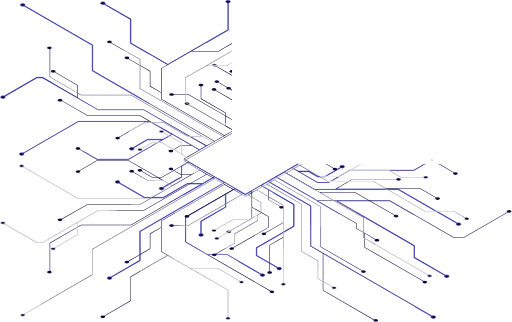
t = 0.00 s
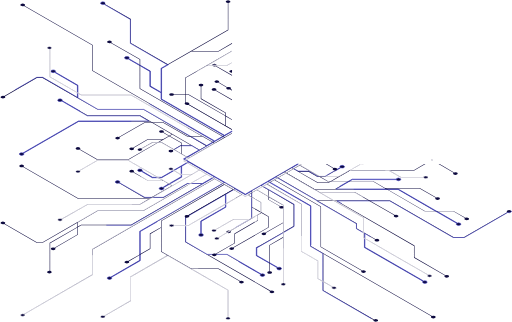
t = 2.50 s
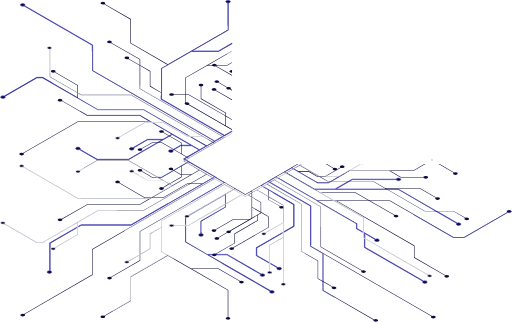
t = 5.00 s
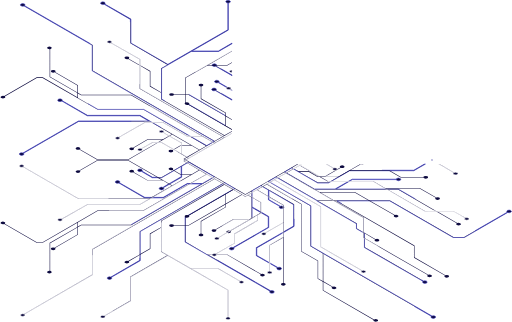
t = 7.50 s

The animated SVG that drew these frames (rendered in a browser with its animation timeline set to each time). Animation: 2 SMIL elements (animate=2); frames cover the first 7.50 s, repeats indefinitely.

<svg xmlns="http://www.w3.org/2000/svg" xmlns:xlink="http://www.w3.org/1999/xlink" viewBox="4.57 249.42 866.65 545.67">
    <defs>
        <linearGradient id="Dégradé_sans_nom_4" x1="397.3" y1="531.55" x2="398.77" y2="531.55" gradientTransform="matrix(1, 0, 0, -1, 0, 1002)" gradientUnits="userSpaceOnUse">
            <stop offset="0" stop-color="#f5f5f5" stop-opacity="0.7"/>
            <stop offset="1" stop-color="#303030" stop-opacity="0.3"/>
        </linearGradient>
        <linearGradient id="Dégradé_sans_nom_5" x1="-71.63" y1="1086.96" x2="-71.63" y2="1203.04" gradientTransform="matrix(0.87, -0.5, 0, -1.15, 202.02, 1691.1)" gradientUnits="userSpaceOnUse">
            <stop offset="0" stop-color="#3f3fc2"/>
            <stop offset="0.09" stop-color="#3f3fc2"/>
            <stop offset="0.69" stop-color="#fff"/>
        </linearGradient>
        <text transform="matrix(0.8660254,0.5,-1,0.57735027,0,0)" id="text871" y="64.186325" x="255" style="font-size:13.8px;font-family:'Swis721 Blk BT';fill:#ffffff">WAVES</text>
        <linearGradient id="Dégradé_sans_nom_6" x1="-117.26" y1="1087.6" x2="-117.26" y2="1178.79" xlink:href="#Dégradé_sans_nom_5"/>
        <linearGradient id="Dégradé_sans_nom_7" x1="-140.02" y1="1086.96" x2="-140.02" y2="1203.04" xlink:href="#Dégradé_sans_nom_5"/>
        <linearGradient id="Dégradé_sans_nom_8" x1="-162.84" y1="1087.39" x2="-162.84" y2="1186.68" xlink:href="#Dégradé_sans_nom_5"/>
        <linearGradient id="Dégradé_sans_nom_9" x1="3024.62" y1="-260.2" x2="3024.62" y2="-144.13" gradientTransform="matrix(-0.87, -0.5, 0, -1.15, 2764.57, 1691.1)" xlink:href="#Dégradé_sans_nom_5"/>
        <linearGradient id="Dégradé_sans_nom_10" x1="3070.25" y1="-299.23" x2="3070.25" y2="-208.04" gradientTransform="matrix(-0.87, -0.5, 0, -1.15, 2764.57, 1691.1)" xlink:href="#Dégradé_sans_nom_5"/>
        <linearGradient id="Dégradé_sans_nom_11" x1="3093.01" y1="-319.7" x2="3093.01" y2="-203.63" gradientTransform="matrix(-0.87, -0.5, 0, -1.15, 2764.57, 1691.1)" xlink:href="#Dégradé_sans_nom_5"/>
        <linearGradient id="Dégradé_sans_nom_12" x1="56.64" y1="500.45" x2="44.9" y2="595.99" gradientTransform="matrix(1, 0, 0, -1, 0, 1002)" xlink:href="#Dégradé_sans_nom_5"/>
        <linearGradient id="Dégradé_sans_nom_13" x1="64.52" y1="585.05" x2="81.08" y2="592.79" gradientTransform="matrix(1, -0.01, -0.01, -1, -9.3, 1026.18)" xlink:href="#Dégradé_sans_nom_5"/>
        <linearGradient id="Dégradé_sans_nom_14" x1="84.31" y1="585.6" x2="114.29" y2="599.6" gradientTransform="matrix(1, -0.01, -0.01, -1, -9.3, 1026.18)" xlink:href="#Dégradé_sans_nom_5"/>
        <linearGradient id="Dégradé_sans_nom_15" x1="-94.51" y1="1086.73" x2="-94.51" y2="1202.81" xlink:href="#Dégradé_sans_nom_5"/>
        <linearGradient id="Dégradé_sans_nom_16" x1="3047.49" y1="-280.31" x2="3047.49" y2="-164.24" gradientTransform="matrix(-0.87, -0.5, 0, -1.15, 2764.57, 1691.1)" xlink:href="#Dégradé_sans_nom_5"/>
        <linearGradient id="Dégradé_sans_nom_17" x1="124.16" y1="607.81" x2="154.14" y2="621.82" gradientTransform="matrix(1, -0.01, -0.01, -1, -9.3, 1026.18)" xlink:href="#Dégradé_sans_nom_5"/>
        <linearGradient id="Dégradé_sans_nom_18" x1="144.36" y1="634.38" x2="174.34" y2="648.38" gradientTransform="matrix(1, -0.01, -0.01, -1, -9.3, 1026.18)" xlink:href="#Dégradé_sans_nom_5"/>
        <linearGradient id="Dégradé_sans_nom_19" x1="106.45" y1="579.15" x2="118.92" y2="584.97" gradientTransform="matrix(1, -0.01, -0.01, -1, -9.3, 1026.18)" xlink:href="#Dégradé_sans_nom_5"/>
        <linearGradient id="Dégradé_sans_nom_20" x1="3072.39" y1="-464.37" x2="3072.39" y2="-403.73" gradientTransform="matrix(-0.87, -0.5, 0, -1.15, 3394.98, 1691.1)" xlink:href="#Dégradé_sans_nom_5"/>
        <linearGradient id="Dégradé_sans_nom_21" x1="3049.57" y1="-465.06" x2="3049.57" y2="-377.24" gradientTransform="matrix(-0.87, -0.5, 0, -1.15, 3394.98, 1691.1)" xlink:href="#Dégradé_sans_nom_5"/>
        <linearGradient id="Dégradé_sans_nom_22" x1="3026.76" y1="-464.82" x2="3026.76" y2="-386.44" gradientTransform="matrix(-0.87, -0.5, 0, -1.15, 3394.98, 1691.1)" xlink:href="#Dégradé_sans_nom_5"/>
        <linearGradient id="Dégradé_sans_nom_23" x1="-119.4" y1="924.34" x2="-119.4" y2="984.97" gradientTransform="matrix(0.87, -0.5, 0, -1.15, 832.43, 1691.1)" xlink:href="#Dégradé_sans_nom_5"/>
        <linearGradient id="Dégradé_sans_nom_24" x1="-96.59" y1="903.81" x2="-96.59" y2="991.64" gradientTransform="matrix(0.87, -0.5, 0, -1.15, 832.43, 1691.1)" xlink:href="#Dégradé_sans_nom_5"/>
        <linearGradient id="Dégradé_sans_nom_25" x1="2831.03" y1="306.18" x2="2821.63" y2="382.71" gradientTransform="translate(3597 1002) rotate(180)" xlink:href="#Dégradé_sans_nom_5"/>
        <linearGradient id="Dégradé_sans_nom_26" x1="2830.12" y1="346.86" x2="2846.68" y2="354.59" gradientTransform="translate(3606.3 1026.18) rotate(-179.43)" xlink:href="#Dégradé_sans_nom_5"/>
        <linearGradient id="Dégradé_sans_nom_27" x1="2849.94" y1="347.34" x2="2879.92" y2="361.34" gradientTransform="translate(3606.3 1026.18) rotate(-179.43)" xlink:href="#Dégradé_sans_nom_5"/>
        <linearGradient id="Dégradé_sans_nom_28" x1="2872.09" y1="340.88" x2="2884.56" y2="346.7" gradientTransform="translate(3606.3 1026.18) rotate(-179.43)" xlink:href="#Dégradé_sans_nom_5"/>
        <radialGradient id="Dégradé_sans_nom" cx="-64.97" cy="1869.29" r="504.98" gradientTransform="matrix(0.72, 0, 0, -0.45, 702.38, 1207.55)" gradientUnits="userSpaceOnUse">
            <stop offset="0" stop-color="#14253a" stop-opacity="0.3"/>
            <stop offset="0.14" stop-color="#192a3f" stop-opacity="0.31"/>
            <stop offset="0.27" stop-color="#2a394c" stop-opacity="0.34"/>
            <stop offset="0.41" stop-color="#455363" stop-opacity="0.38"/>
            <stop offset="0.55" stop-color="#6c7684" stop-opacity="0.45"/>
            <stop offset="0.69" stop-color="#9da4ad" stop-opacity="0.53"/>
            <stop offset="0.82" stop-color="#d9dcdf" stop-opacity="0.64"/>
            <stop offset="0.9" stop-color="#fff" stop-opacity="0.7"/>
        </radialGradient>
        <linearGradient id="Dégradé_sans_nom_2" x1="443.16" y1="829.82" x2="874.22" y2="437.05" gradientTransform="matrix(1, 0, 0, -1, 0, 1002)" gradientUnits="userSpaceOnUse">
            <stop offset="0" stop-color="#f5f5f5" stop-opacity="0.7"/>
            <stop offset="1" stop-color="#0d0a3f" stop-opacity="0.3"/>
        </linearGradient>
        <linearGradient id="Dégradé_sans_nom_3" x1="397.3" y1="635.5" x2="915.3" y2="635.5" gradientTransform="matrix(1, 0, 0, -1, 0, 1002)" gradientUnits="userSpaceOnUse">
            <stop offset="0" stop-color="#f5f5f5" stop-opacity="0.5"/>
            <stop offset="1" stop-color="#0d0a3f" stop-opacity="0.3"/>
        </linearGradient>
        <clipPath id="clip-path">
            <polygon points="431.1 561.4 406.8 575.4 310.4 519.7 310.4 412.6 431.1 482.3 431.1 561.4" fill="none"/>
        </clipPath>
    </defs>
    <g id="circuits">
        <g id="circuits-2">
            <g id="blue">
                <path d="M386.9,462.6l-1-.6-61.8-35.7c1.2-.8,1.1-2.1-.3-2.9a5.9,5.9,0,0,0-5.2-.2l-.4.2-.5.3c-1,.9-.8,2.1.5,2.9a6.19,6.19,0,0,0,5,.3h.1l74,42.8v-1ZM370.5,361.1a.78.78,0,0,0,.4-.4,1.2,1.2,0,0,0,.4-.9c0-.6-.4-1.1-1.2-1.6a6.83,6.83,0,0,0-5.6,0,2.08,2.08,0,0,0-1.1,1.6,1.62,1.62,0,0,0,.3.9,2.83,2.83,0,0,0,.8.7,5.81,5.81,0,0,0,5,.2l27.8,16v-1Zm18.6,36.1-14.3-8.3c1-.9.9-2.1-.5-2.8a6.08,6.08,0,0,0-5.6,0c-1.5.8-1.5,2.2,0,3.2a6.7,6.7,0,0,0,5.2.1l14.3,8.3,5.5,3.1,3.6,2.1v-1Zm-19.2,5a1.5,1.5,0,0,0-.4-2.8,5.88,5.88,0,0,0-5.5,0c-1.6.8-1.6,2.3,0,3.2a5.59,5.59,0,0,0,4.9.2l28.4,16.3v-1Zm17,43.5-1-.6-62.4-36H298.7a3,3,0,0,0-1.1-1.2,6.83,6.83,0,0,0-5.6,0c-1.5,1-1.5,2.4,0,3.3a6.83,6.83,0,0,0,5.6,0,2.51,2.51,0,0,0,1.1-1.2h24.5l62.7,36.2,1,.6,10.4,6v-1ZM869.6,606.1a6.08,6.08,0,0,0-5.6,0c-1.3.7-1.5,2-.4,2.9l-72.9,42.1H772.4L665,589.1H542.4l-66.7-38.5-.9-.5-2.1-1.2,13.2-7.7,2.1,1.3,48.4,27.9H678.5l62.8,36.4,1.5.8L778,627.9c-1.1.9-.9,2.2.4,3a6.08,6.08,0,0,0,5.6,0c1.5-.9,1.5-2.4,0-3.2a6.19,6.19,0,0,0-5-.3l-34.4-19.8-1.5-.8-64.3-37.1H573.7l21.4-12.4,1.5-.8,4.6-2.7h74.3a2.73,2.73,0,0,0,1,1.2,6.42,6.42,0,0,0,5.7,0c1.5-.9,1.5-2.4,0-3.2a6.42,6.42,0,0,0-5.7,0,1.93,1.93,0,0,0-1,1.2H601l-6.1,3.5-1.5.8L572,569.6H536.7l-46.9-27.1-.9-.5-2.2-1.3,11.7-6.7,2.1,1.3.9.5,41.2,23.8h17.9l4.2-2.4,1.4-.8L596,539.1l.5-.3H705.4L725,527.5h-1.8l-18,10.4H596.3l-18.5,10.7-13.4,7.8-1.4.8-2.8,1.6H542.9l-32.1-18.5h16.1l15.5,9h12.3l1.1-.7,1.5-.8,24.3-14.1a6.87,6.87,0,0,0,5.1-.2c1.6-1,1.6-2.4,0-3.3a6.83,6.83,0,0,0-5.6,0c-1.4.8-1.5,2.1-.4,3l-5.2,3-3.5,2-16.4,9.6-1.2.6H542.7l-15.5-9H509.3l-7.1-4.1-.9-.5-2.1-1.3,10.4-6h-1.5l-88.2,50.9L319.6,520.6l-.9-.5-2-1.2,4.5-2.6.8-.5L364.9,491l.9-.5,16.1-9.2.9-.6,14.5-8.4v-1l-12.8,7.4L277.9,417.2V365.7l50.3-29.1h46.3l22.8-13.1v-1.1l-23,13.4H329.6l61.2-35.3.2-.2V254.4a5.94,5.94,0,0,0,2.3-.6c1.6-.9,1.6-2.3,0-3.2a5.88,5.88,0,0,0-5.5,0c-1.5.9-1.5,2.3,0,3.2a6.43,6.43,0,0,0,2.4.6v45.4L288.5,358.5,226,322.4V281.8l-44.5-25.6c1.2-.9,1-2.1-.3-2.9a5.6,5.6,0,0,0-5.6,0c-1.5.9-1.5,2.3,0,3.1a5.49,5.49,0,0,0,5,.3L225,282.3v40.6L287.6,359l-10.4,6h-.3v40.6l-18-10.4V369.9L241.7,360l-1-.6-18.4-10.6c1.1-.9,1-2.1-.4-3a6.83,6.83,0,0,0-5.6,0c-1.6.9-1.6,2.4,0,3.3a6.5,6.5,0,0,0,5.1.1l19.3,11.2,1,.6,16.3,9.4v25.4l18.9,10.9v11l106.6,61.5-1.7,1-.9.5-13,7.6L161.2,368.9V325.7L45.7,259c1.2-.8,1-2.1-.3-2.9a7.07,7.07,0,0,0-5.7,0c-1.5.9-1.5,2.3,0,3.2a6.1,6.1,0,0,0,5.1.2l115.5,66.7v43.3L367,488.8l-2.1,1.2-.8.5-9.8,5.7-26.9-15.5-1.6-.9-78.1-45H170.1L135.9,415h.3V394L97.4,371.5c1.2-.8,1.1-2.1-.4-2.9a5.88,5.88,0,0,0-5.5,0c-1.5.9-1.5,2.3,0,3.2a5.81,5.81,0,0,0,5,.2l38.7,22.4v20L76.5,380.5H66.3l-55,31.7a5.81,5.81,0,0,0-5,.2c-1.6.9-1.6,2.4,0,3.2a5.88,5.88,0,0,0,5.5,0c1.4-.7,1.6-1.9.4-2.8l54.3-31.4h9.7l93.6,54h77.6l76.7,44.4,1.6.9,27.6,16-11.2,6.5-79.5-46-1.6-.9-19.6-11.4H152.3l-42.8-24.8c.5-.7.2-1.7-.9-2.4a6.08,6.08,0,0,0-5.6,0c-1.5.9-1.5,2.4,0,3.2a6.08,6.08,0,0,0,5.6,0l.3-.2,43.1,25h89l14.9,8.7H137.1L43,508.6a6.61,6.61,0,0,0-5,.2c-1.5,1-1.5,2.4,0,3.2a6.08,6.08,0,0,0,5.6,0c1.3-.7,1.5-2,.3-2.9l93.4-53.9H257.4l1.9,1.1,1.6.9L295.1,477l-4.2,2.4-.8.5-9.8,5.6H254.1l-24.6,14.1a6.19,6.19,0,0,0-5,.3c-1.6.8-1.6,2.3,0,3.2a6.08,6.08,0,0,0,5.6,0c1.3-.8,1.5-2,.4-3l23.8-13.8h24.5l-7,4.1-1.4.8-48.7,28.1H168.9l-29.5-17c1.1-.8.9-2.1-.4-2.9a6.08,6.08,0,0,0-5.6,0c-1.5.9-1.5,2.3.1,3.2a5.81,5.81,0,0,0,5,.2l30,17.3h53.4l50.3-29,1.4-.8,17.3-10,.9-.5,4.1-2.4,31.6,18.1H310.1l-11.5,6.7-.8.5-1.7.9a6.71,6.71,0,0,0-5.2.2c-1.5.9-1.5,2.4,0,3.2a6.08,6.08,0,0,0,5.6,0c1.3-.8,1.5-2,.4-2.9l1.7-.9.9-.5,10.8-6.3h18.8l12.3,7.2-20.2,11.6-.9.5-4.6,2.7-.7.4,2.9,1.7.8.4,4.5,2.7-2,1.1-.9.6-21.7,12.5-.9.5-19.9,11.5H262.5l-18-10.5c1-.9,1-2.1-.5-2.9a5.88,5.88,0,0,0-5.5,0c-1.5.9-1.5,2.3,0,3.2a6.1,6.1,0,0,0,5.1.2l18.6,10.8H278l20.6-11.9.9-.5,11.5-6.7v17.4l-20.2,11.7-.8.4-10,6a5.49,5.49,0,0,0-5,.3c-1.6.8-1.6,2.3,0,3.1a5.42,5.42,0,0,0,5.5,0,1.6,1.6,0,0,0,.4-2.9l10-5.7.8-.5,20-11.5h.2V531.2l9.2-5.4.9-.5,2-1.1,42.9,24.7-2,1.2-.8.5-17,9.8H321.3l-40.8,23.5H249.6l-43.1-24.8c1.1-.9,1-2.1-.4-3a6.6,6.6,0,0,0-5.5,0c-1.6,1-1.6,2.4,0,3.3a6.71,6.71,0,0,0,5,.2l43.6,25.2h31.5l40.8-23.6h24.1L226,630.3H141.6l-5.5,3.1-.9.6L88.5,661h-.3v47.2a5.2,5.2,0,0,0-3.2.7c-1.5.9-1.5,2.3,0,3.1a5.6,5.6,0,0,0,5.6,0c1.5-.8,1.5-2.2,0-3.1a4.54,4.54,0,0,0-1.5-.6V661.6L135.2,635l.9-.6,5.7-3.3h84.5l138.7-80,.8-.5,2-1.2,16.1,9.3-2,1.2-.8.5-140,80.8h-.2v49.3L192,718.9a6.1,6.1,0,0,0-5.1.2c-1.5.9-1.5,2.3,0,3.2a5.88,5.88,0,0,0,5.5,0c1.4-.8,1.6-2,.4-2.9l48.7-28.1.2-.2V641.8l140.2-80.9.9-.5,2-1.2,16.8,9.7-2,1.2-81.7,47.2h-.2v42.3l144,83.2c-1,.8-.9,2.1.4,2.9a6.08,6.08,0,0,0,5.6,0c1.5-.9,1.5-2.4,0-3.2a5.88,5.88,0,0,0-5-.3L356.9,681.3h31.8l57,33c-1.1.9-1,2.1.4,2.9a6.08,6.08,0,0,0,5.6,0c1.5-.9,1.5-2.3,0-3.2a6.1,6.1,0,0,0-5.1-.2L389,680.5H355.3l-36.6-21.2V618h.1l5.5-3.2L386.1,579v21l-41.6,23.9-.2.2v21.2a8.39,8.39,0,0,0-2.3.6c-1.6,1-1.6,2.4,0,3.3a6.6,6.6,0,0,0,5.5,0c1.6-.9,1.6-2.3,0-3.3a6.43,6.43,0,0,0-2.4-.6V624.6l41.5-23.9.3-.2v-22l12.8-7.4.8-.5,2-1.1,17.1,10h.3l10.5-6.1v45.9l-36.6,21.1c-.1,0-.2,0-.2-.1a6,6,0,0,0-4.9.4c-1.3.7-1.4,1.8-.5,2.7l.5.4.3.2a5.8,5.8,0,0,0,5.3-.2c1.4-.8,1.5-2.1.4-2.9l36.4-21h.2V601.2l14.5,8.3.8.5,12,6.9v17.7L398.9,669a6.18,6.18,0,0,0-5,.2c-1.6.9-1.6,2.3,0,3.2a5.88,5.88,0,0,0,5.5,0c1.4-.8,1.6-2,.5-3l59.4-34.3h.2V616.3l-12.9-7.5-.8-.4L431.3,600V572.8l14.8-8.6,2.2,1.2.9.5,9.7,5.6v16.6l19.1,11c-1.1,1-1,2.2.5,3.1a6.52,6.52,0,0,0,5.3.1h.3l.6-.5a1.49,1.49,0,0,0,.19-2.11,1.7,1.7,0,0,0-.19-.19l-.6-.5h-.3a6.2,6.2,0,0,0-4.8-.1l-19.2-11.1V572l41.8,24.2v36.3l-16.9,9.8-.9.6-45.2,26h-.2v13.8l22.2,12.7.9.6,12.5,7.2c-1.1.9-1,2.1.4,3a6.83,6.83,0,0,0,5.6,0c1.5-.9,1.5-2.4,0-3.3a6.87,6.87,0,0,0-5.1-.2L461.5,695l-.9-.5-21.3-12.3V669.5l44.5-25.6.9-.5,17.6-10.2.2-.2V595.7l-52.4-30.3-.9-.5-2.1-1.2,11.2-6.5,2.1,1.2.9.5,68.9,39.8v68.2L551.1,679v62.8l86.1,49.7c-.7.8-.3,1.8.9,2.4a5.88,5.88,0,0,0,5.5,0c1.6-.8,1.6-2.3,0-3.2a5.88,5.88,0,0,0-5.5,0l-.2.2L552,741.3V679.6L735.1,785.4c-1.1.9-1,2.1.5,2.9a6.08,6.08,0,0,0,5.6,0c1.5-.8,1.5-2.3,0-3.2a6.87,6.87,0,0,0-5.1-.2L531,666.5V598.3l-68.9-39.8-1-.5-2-1.2,12.7-7.4,2.1,1.2.9.5,67,38.7-.2.4,66.5,38.4v8.5l11.3,6.5.9.5,1.3.7v24.1l99.3,57.2c-1.1.8-.9,2.2.4,2.9a5.6,5.6,0,0,0,5.6,0c1.5-.8,1.5-2.3,0-3.1a5.49,5.49,0,0,0-5-.3l-99.4-57.3v-23l17.1,9.8c-1,1-1,2.2.5,3.1a6.83,6.83,0,0,0,5.6,0c1.5-1,1.5-2.4,0-3.3a6.1,6.1,0,0,0-5.1-.2L620.3,643l-.9-.5-10.4-6V628l-65.9-38.1h30.6l131.9,76.2V686L758,716.2c-1.2.9-1.1,2.2.3,3a5.88,5.88,0,0,0,5.5,0c1.6-.9,1.6-2.4,0-3.2a5.81,5.81,0,0,0-5-.3l-52.3-30.2V665.6L575.4,589.9h89.3l107.3,62h19l73.5-42.5a5.69,5.69,0,0,0,5.1-.2C871.1,608.4,871.1,606.9,869.6,606.1ZM737,520.5l-.9-.5-.9.5,1,.6Z" stroke="#3f3fc2" fill="#0D0A3F" stroke-dashoffset="100%">
                    <animate attributeName="stroke-dasharray" dur="20s" values="80%;120%;80%" repeatCount="indefinite"/>
                </path>
            </g>
            <g id="white">
                <path d="M393.9,368.7c-1.6.9-1.6,2.3,0,3.1a5.67,5.67,0,0,0,3.4.7v-4.4A6.53,6.53,0,0,0,393.9,368.7Zm.7,31.6a1.61,1.61,0,0,0,.58-2.19,1.63,1.63,0,0,0-.88-.71,5.9,5.9,0,0,0-5.2-.2l-.4.2-.5.3c-1,.8-.8,2,.5,2.9a6.71,6.71,0,0,0,5,.2h0l3.6,2.1v-1.1Zm2.7-65-79.5,45.9h-.2v42.3h.1l5.5,3.2,74.1,42.7v-1l-10.4-6v-22l-41.7-24.1V395.8a6.15,6.15,0,0,0,2.3-.7c1.5-.8,1.5-2.2,0-3.2a6.08,6.08,0,0,0-5.6,0c-1.5,1-1.5,2.4,0,3.2a6.71,6.71,0,0,0,2.4.7V417l41.6,24.1v21l-67.3-38.9h-.1V381.8L355,360.7h33.7l8.6-4.9v-1.1l-8.8,5.1H356.6l40.7-23.5Zm0,134.3h0l1.5.8Zm177.1,64.8a5.88,5.88,0,0,0-5-.3l-11.5-6.6h-1.8l12.4,7.1c-1.2.9-1,2.2.4,3a5.65,5.65,0,0,0,3.1.6,6.43,6.43,0,0,0,2.4-.6,2.08,2.08,0,0,0,1.1-1.4A1.71,1.71,0,0,0,574.4,534.4Zm204.1,7.5a5.59,5.59,0,0,0-4.9-.2l-24.5-14.2h-1.8l25.4,14.7c-1.2.9-1.1,2.1.3,2.9a5.88,5.88,0,0,0,5.5,0C780.1,544.2,780.1,542.8,778.5,541.9Zm-43.3-21.4,1,.6.8-.6-.9-.5Zm62.7,98.2a6.5,6.5,0,0,0-5.1-.1l-20.3-11.8H724l-62.9-36.4-1.5-.8-1.6-.9h57l27.5,15.8c-1.2.8-1,2.1.3,2.9a5.6,5.6,0,0,0,5.6,0c1.5-.9,1.5-2.3,0-3.1a5.49,5.49,0,0,0-5-.3l-28.1-16.2H656.5l-19.7-11.4H560l-12.3-7.1-1.2-.7h32.8l16.4-9.5H664l19,11.1h38.7a3,3,0,0,0,1.1,1.2,6.08,6.08,0,0,0,5.6,0c1.5-.9,1.5-2.3,0-3.2a6.08,6.08,0,0,0-5.6,0,2.13,2.13,0,0,0-1.1,1.2H683.4l-18.2-10.6-.9-.5h-67l.5-.3,17.9-10.3a5.91,5.91,0,0,0,4.7-.1h-6.3l-35.2,20.3H545l-32.2-18.7,2.8-1.6h-1.7l-12.6,7.3-.8.5L488.9,542l-.9.5-13.2,7.6-.9.5L461.1,558l-.7.4-11.2,6.5-.9.5-17,9.8-.9.5-10.6,6.1-19.3-11.2-.9-.5h0l-.2-.2h-.2l-16.4-9.5-.9-.5-16.1-9.3-.9-.5L322,525.3l-.8-.5-4.6-2.6,2.1-1.2.9-.4,77.7-44.9v-1.1l-12.5,7.3-2-1.2-1-.5L241.7,399.3V349.9l-49-28.2c1.2-.8,1-2.1-.3-2.9a6.08,6.08,0,0,0-5.6,0c-1.6.9-1.6,2.3,0,3.2a5.81,5.81,0,0,0,5,.2l48.9,28.2v49.4l140.2,80.9,1,.6,1.9,1.1-16,9.3-2-1.2-.9-.5-17.7-10.2L226.3,410H141.8l-5.6-3.2-1-.6L89.1,379.5V332.7l1.5-.5c1.5-.9,1.5-2.4,0-3.3a6.6,6.6,0,0,0-5.5,0c-1.6.9-1.6,2.4,0,3.3a6.61,6.61,0,0,0,3.1.6V380l47,27.2,1,.5,5.3,3.1H226l119.4,69H321.5l-40.7-23.4H249.3l-43.7,25.2a5.81,5.81,0,0,0-5,.2c-1.6,1-1.6,2.4,0,3.2a5.88,5.88,0,0,0,5.5,0c1.3-.7,1.5-2,.4-2.9l43-24.8h31l40.7,23.4H347l17.1,9.8.8.5,2,1.2L324,517l-2-1.2-.8-.5-9.3-5.4V491.4l-20.1-11.5-.9-.5-10-5.8c1.1-.9,1-2.2-.4-3a6.6,6.6,0,0,0-5.5,0c-1.6.9-1.6,2.3,0,3.3a6.22,6.22,0,0,0,5,.1l10.1,5.9.8.5L311,491.9v17.5l-11.5-6.6-.9-.5-20.5-11.9H262.3l-18.7,10.7a6.51,6.51,0,0,0-5.1.3c-1.5.9-1.5,2.3,0,3.2a6.08,6.08,0,0,0,5.6,0c1.3-.8,1.5-2,.3-3l18.2-10.4h15.1l20.1,11.6.8.5,21.7,12.5.9.5,2,1.2-4.5,2.6-.8.5-2.3,1.3-.7.3,5.4,3.2.8.4,20.1,11.7-12.3,7.1H310.3l-10.8-6.2-.9-.5-1.7-1c1-.9.8-2.1-.4-2.9a5.88,5.88,0,0,0-5.5,0c-1.6.9-1.6,2.3,0,3.2a6,6,0,0,0,5.1.2l1.6,1,.9.5,11.3,6.5h17.4l-31.4,18.2-4.2-2.4-.9-.5-17.2-10-1.6-.9L221.9,521H168.6l-30.1,17.4a6.5,6.5,0,0,0-5.1.2c-1.5.9-1.5,2.3,0,3.2a6.08,6.08,0,0,0,5.6,0c1.3-.8,1.5-2.1.4-3l29.4-17h52.9L270.3,550l1.6.9,6.8,3.9H254.3L230.4,541a1.59,1.59,0,0,0,.52-2.2,1.61,1.61,0,0,0-.92-.7,5.42,5.42,0,0,0-5.5,0c-1.6.8-1.6,2.2,0,3.1a5.81,5.81,0,0,0,5,.2L254,555.5h26.3l9.7,5.6.9.6,4.2,2.4-34.3,19.7-1.6.9-1.7,1H137.3L44,531.9c1-.9.9-2-.4-2.9a6.83,6.83,0,0,0-5.6,0c-1.6.9-1.6,2.4,0,3.3a6.41,6.41,0,0,0,5.1.1L137,586.7H255.9L241,595.4H152.1l-43.3,24.9h-.2a5.88,5.88,0,0,0-5.5,0c-1.6.9-1.6,2.3,0,3.2a5.88,5.88,0,0,0,5.5,0c1.1-.7,1.4-1.7.8-2.5l42.9-24.7h88.9L261,584.8l1.6-.9L342.2,538l11.3,6.5-27.6,15.9-1.4.8-77.1,44.5H169.9L76.2,659.8H66.5L12.2,628.4c1.1-.9,1-2.1-.5-2.9a6.6,6.6,0,0,0-5.5,0c-1.5.9-1.5,2.4,0,3.3a6.22,6.22,0,0,0,5,.1l54.9,31.8H76.4l58.8-33.9v20L96.5,669.2a6.1,6.1,0,0,0-5.1.2c-1.5.9-1.5,2.3,0,3.1a5.6,5.6,0,0,0,5.6,0c1.4-.7,1.5-1.9.4-2.8l38.5-22.3h.2v-21h-.2l34.2-19.7h77.5l78.5-45.4,1.4-.8L354.3,545l9.8,5.7.9.5,1.9,1.1L160.5,671.5h-.3v43.3L44.8,781.6a6.5,6.5,0,0,0-5.1.2c-1.5.9-1.5,2.3,0,3.1a5.6,5.6,0,0,0,5.6,0,1.6,1.6,0,0,0,.4-2.9l115.2-66.4.2-.2V672.1L367.9,552.8l13.2,7.6.8.5,1.7.9L277.1,623.3h-.2v11.1L258,645.3v25.3L241.7,680l-.8.5-19.7,11.3a5.59,5.59,0,0,0-4.9.2c-1.6.9-1.6,2.4,0,3.2a5.88,5.88,0,0,0,5.5,0c1.4-.7,1.6-2,.4-2.8l18.7-10.8.8-.5,16.9-9.8.3-.2V645.8l18-10.3V676l10.6,6.1-62.2,36h-.2v40.5l-44.5,25.7a7.51,7.51,0,0,0-5.1.2c-1.5.9-1.5,2.4,0,3.3a6.83,6.83,0,0,0,5.6,0c1.4-.9,1.6-2.1.5-3l44.1-25.5.2-.2V718.7l62.5-36L390,741.3v45.4a10.12,10.12,0,0,0-2.3.6c-1.5.9-1.5,2.3,0,3.2a6.08,6.08,0,0,0,5.6,0c1.5-.9,1.5-2.3,0-3.2a8.39,8.39,0,0,0-2.3-.6V740.8l-61.4-35.4h44.5l36,20.7c-1.1.9-1,2.2.4,3a6.08,6.08,0,0,0,5.6,0c1.6-.9,1.6-2.3,0-3.2a6.1,6.1,0,0,0-5.1-.2l-36.5-21.2H328.1l-50.3-29V623.9l106.6-61.6,14.1,8.1L322.9,614a5.89,5.89,0,0,0-4.7.4c-1.4.8-1.5,2.1-.4,3a.48.48,0,0,0,.4.2l.6.3a6.19,6.19,0,0,0,5-.3c1.2-.8,1.4-2,.5-2.9l-.4-.2,75.4-43.6.4.2,13.8,8-26.6,15.3-.8.4-62.9,36.4H298.7a3.94,3.94,0,0,0-1.1-1.2,6.83,6.83,0,0,0-5.6,0c-1.6,1-1.6,2.4,0,3.2a6.08,6.08,0,0,0,5.6,0,2.07,2.07,0,0,0,1-1.1h24.7l62.8-36.3.8-.4,27.4-15.8,5.4,3.1h.1l4.3-2.5,6.3,3.7.9.4,14.5,8.4v17.4l-14.5,8.3-.9.5-2.5,1.5H399.8L369,638.3a6.1,6.1,0,0,0-5.1.2c-1.5.9-1.5,2.3,0,3.2a6.08,6.08,0,0,0,5.6,0c1.4-.8,1.5-2,.4-2.9l30.2-17.5h26.4l-32.9,19-5.4,3.1-14.3,8.3a5.69,5.69,0,0,0-5.1.2c-1.6.8-1.6,2.3,0,3.2a5.88,5.88,0,0,0,5.5,0c1.3-.8,1.5-2.1.5-2.9L389,644l42.3-24.4,9-5.2v8.3l-38.8,22.4-.2.2v15.9l-31.7,18.3a6.1,6.1,0,0,0-5.1.2,1.88,1.88,0,0,0-.8.7,1.62,1.62,0,0,0-.3.9,1.92,1.92,0,0,0,1.1,1.6,5.88,5.88,0,0,0,5.5,0,1.89,1.89,0,0,0,1.2-1.6,1.62,1.62,0,0,0-.3-.9l-.4-.4L402,661.7h.2V645.8l38.7-22.5h.3v-9.4l5.2-3,.2-.2V592.3l-15.3-8.9-.9-.5-5.4-3.1,5.4-3.1.9-.5,8-4.6,19.6,11.3.9.6,24,13.8v29l-30.4,17.6a5.88,5.88,0,0,0-5,.3c-1.5.8-1.5,2.2,0,3.2a6.08,6.08,0,0,0,5.6,0c1.3-.9,1.5-2.1.3-3l29.5-17v23.8l-23,13.2h-.2V709a6.82,6.82,0,0,0-2.4.5c-1.5,1-1.5,2.4,0,3.2a6.42,6.42,0,0,0,5.7,0c1.5-.8,1.5-2.2,0-3.2a6.82,6.82,0,0,0-2.4-.5V665l22.3-12.8V729a5,5,0,0,0-2.4.6c-1.5.9-1.5,2.4,0,3.2a6.08,6.08,0,0,0,5.6,0c1.5-.8,1.5-2.3,0-3.2a4.62,4.62,0,0,0-2.3-.6V596.8l-24.9-14.4-.9-.5-18.7-10.8,9-5.2.9-.5,6.1-3.5,58.2,33.6v80l28,16.1v30.1l8.7,5,.9.6,15,8.6a1.59,1.59,0,0,0-.52,2.2,1.61,1.61,0,0,0,.92.7,6.08,6.08,0,0,0,5.6,0c1.5-.8,1.5-2.2,0-3.2a6.1,6.1,0,0,0-5.1-.2L552,726.2l-.9-.5-7.9-4.5V691.1L515.1,675V595L457,561.4l4.3-2.5.8-.4,6.7-3.9,78.5,45.3v68.2L617,708.4c-1.2.8-1,2.1.3,2.9a6.08,6.08,0,0,0,5.6,0c1.6-.9,1.6-2.3,0-3.2a5.81,5.81,0,0,0-5-.2l-69.8-40.3V599.4l-78.5-45.3,5.2-3,.9-.5,13.1-7.5,79.7,46,1.5.8,49.4,28.6v34l2.2,1.2.9.5,106.4,61.4c-1.1,1-1,2.2.4,3a6.08,6.08,0,0,0,5.6,0c1.5-.9,1.5-2.3,0-3.2a6.51,6.51,0,0,0-5.1-.3L622.5,653.2l-.9-.4-1.3-.8V618l-48.4-28.1-1.5-.8-23.5-13.6H605l23.6,13.6,1.4.8,42.2,24.4c-1.2.8-1.1,2.1.4,2.9a5.88,5.88,0,0,0,5.5,0c1.6-.9,1.6-2.3,0-3.2a5.59,5.59,0,0,0-4.9-.2l-41.4-23.9-1.4-.8-25.1-14.5H545.4l-7.3-4.2-48.4-27.9h.1l11.6-6.7.8-.5,9.7-5.6,32.6,18.7,1.4.9,13.7,7.8h76.8l21.5,12.4,1.4.8,64.3,37.2h48.6L791.9,619c-1.1.9-1,2.1.4,2.9a6.83,6.83,0,0,0,5.6,0C799.4,621.1,799.4,619.7,797.9,618.7ZM545,547.8l-32.2-18.7,2.8-1.6h-1.7l-12.6,7.3-.8.5.9.5.8-.5,9.7-5.6,32.6,18.7h9.9l1.2-.6Z" fill="#0D0A3F" stroke="#FFF" stroke-dashoffset="100%">
                    <animate attributeName="stroke-dasharray" dur="20s" values="80%;120%;80%" repeatCount="indefinite"/>
                </path>
            </g>
        </g>
    </g>

</svg>